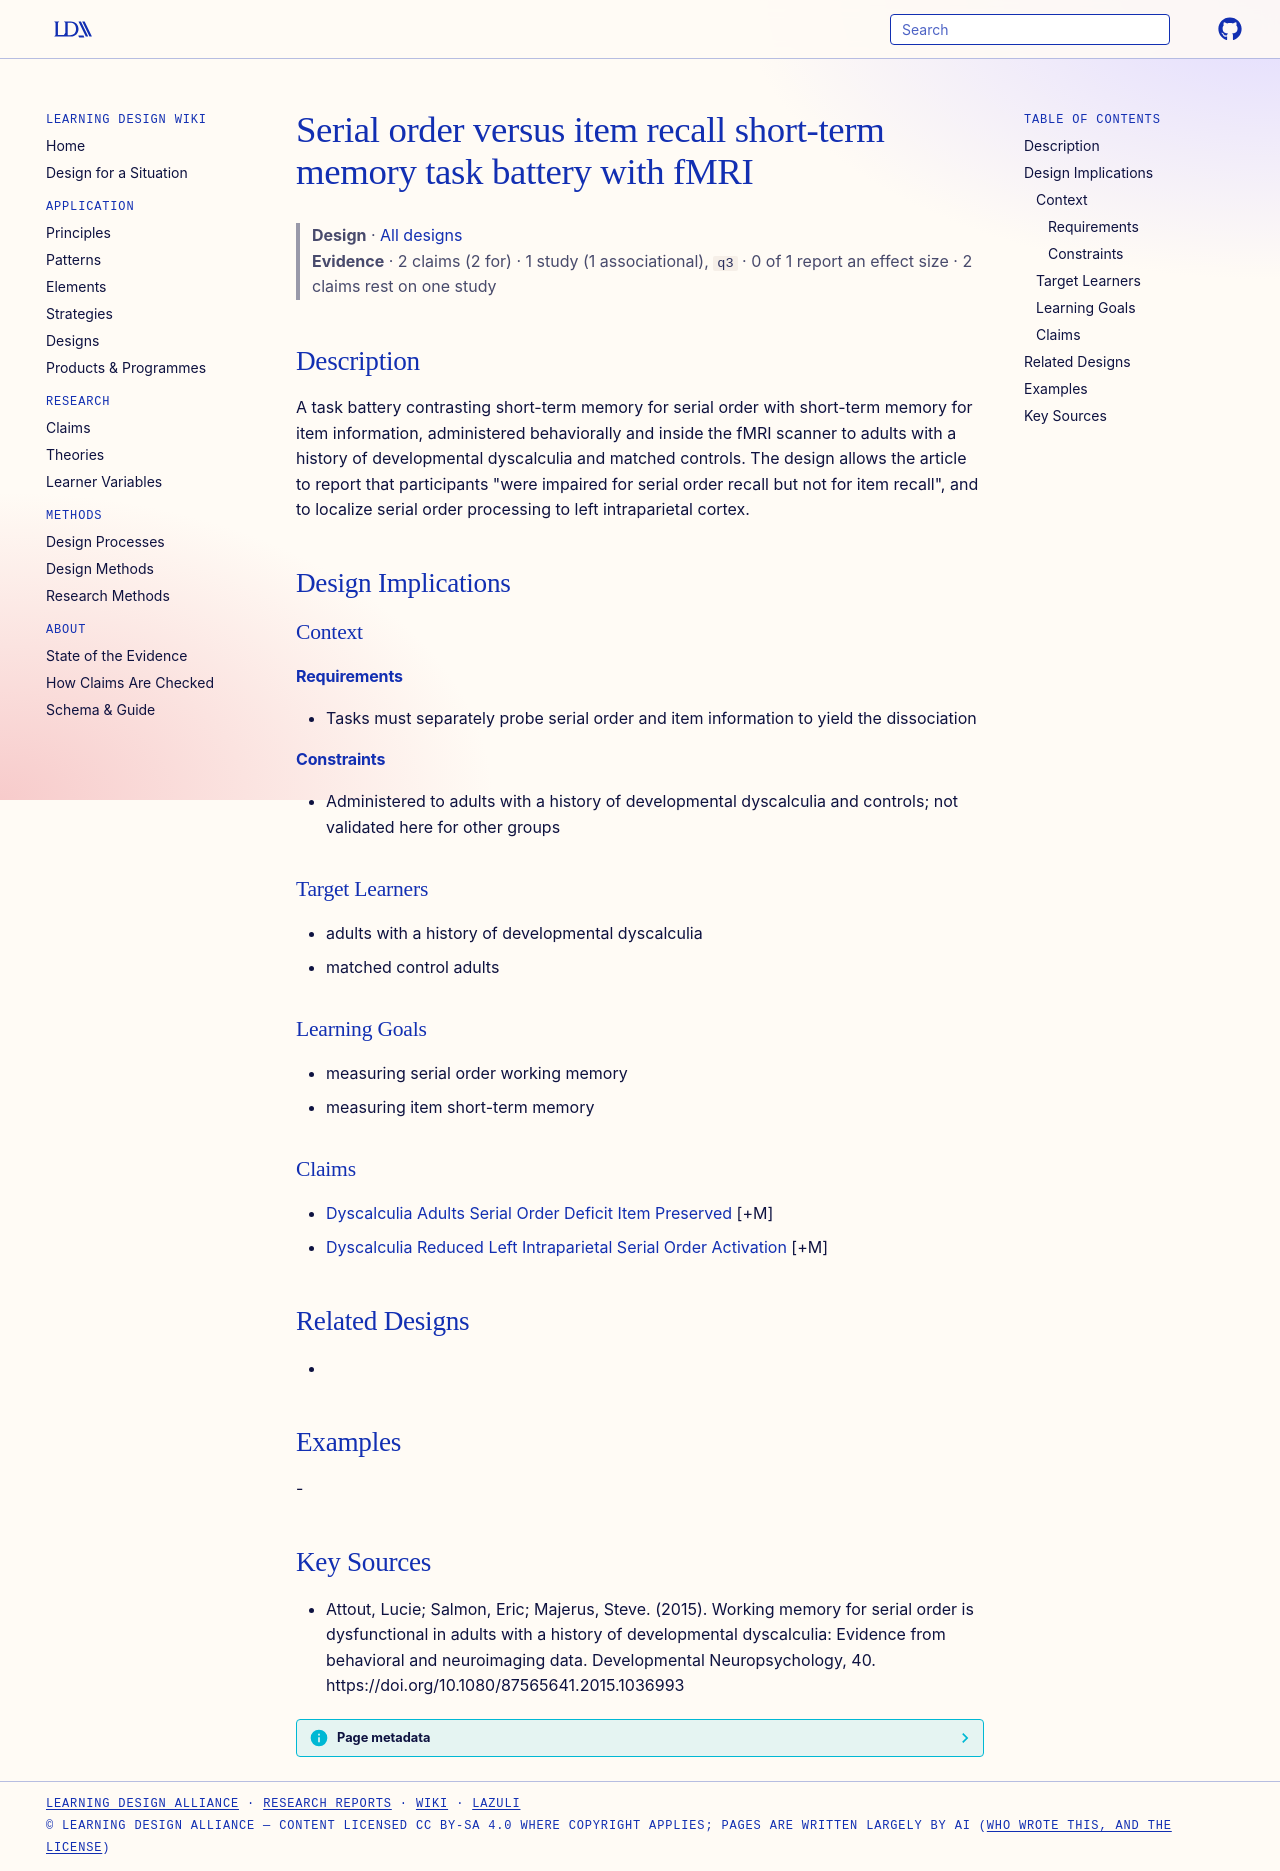

repository: Learning-Design-Alliance/learning-wiki · page: designs/serial-order-item-recall-fmri-task-battery/index.html · generator: mkdocs

---
type: design
id: serial-order-item-recall-fmri-task-battery
title: Serial order versus item recall short-term memory task battery with fMRI
description: A task battery contrasting short-term memory for serial order with short-term memory for item information, administered behaviorally and inside the fMRI scanner to adults with a history of developmental dyscalculia an...
status: review
generated:
  by: "process:settle-candidates"
  at: 2026-10-17
sources:
  - id: attout-2015
    resource: "https://doi.org/10.1080/87565641.2015.1036993"
    title: "Attout, Lucie; Salmon, Eric; Majerus, Steve. (2015). Working memory for serial order is dysfunctional in adults with a history of developmental dyscalculia: Evidence from behavioral and neuroimaging data. Developmental Neuropsychology, 40. https://doi.org/10.1080/87565641.2015.1036993"
    author: Attout, Lucie; Salmon, Eric; Majerus, Steve
---

# Serial order versus item recall short-term memory task battery with fMRI

> **Design** · [All designs](index.md)
> **Evidence** · 2 claims (2 for) · 1 study (1 associational), `q3` · 0 of 1 report an effect size · 2 claims rest on one study

## Description
A task battery contrasting short-term memory for serial order with short-term memory for item information, administered behaviorally and inside the fMRI scanner to adults with a history of developmental dyscalculia and matched controls. The design allows the article to report that participants "were impaired for serial order recall but not for item recall", and to localize serial order processing to left intraparietal cortex.

## Design Implications

### Context
#### Requirements
- Tasks must separately probe serial order and item information to yield the dissociation
#### Constraints
- Administered to adults with a history of developmental dyscalculia and controls; not validated here for other groups

### Target Learners
- adults with a history of developmental dyscalculia
- matched control adults

### Learning Goals
- measuring serial order working memory
- measuring item short-term memory

### Claims
- [Dyscalculia Adults Serial Order Deficit Item Preserved](../claims/dyscalculia-adults-serial-order-deficit-item-preserved.md) [+M]
- [Dyscalculia Reduced Left Intraparietal Serial Order Activation](../claims/dyscalculia-reduced-left-intraparietal-serial-order-activation.md) [+M]

## Related Designs
- 

## Examples
-

## Key Sources
- Attout, Lucie; Salmon, Eric; Majerus, Steve. (2015). Working memory for serial order is dysfunctional in adults with a history of developmental dyscalculia: Evidence from behavioral and neuroimaging data. Developmental Neuropsychology, 40. https://doi.org/10.1080/87565641.2015.1036993
